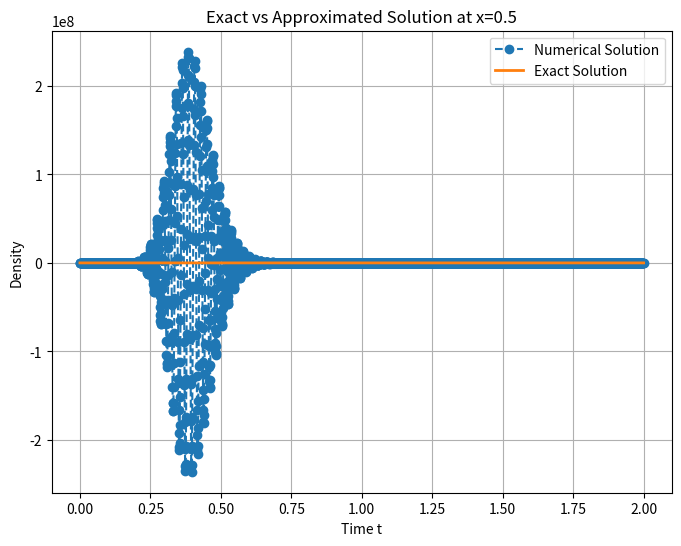
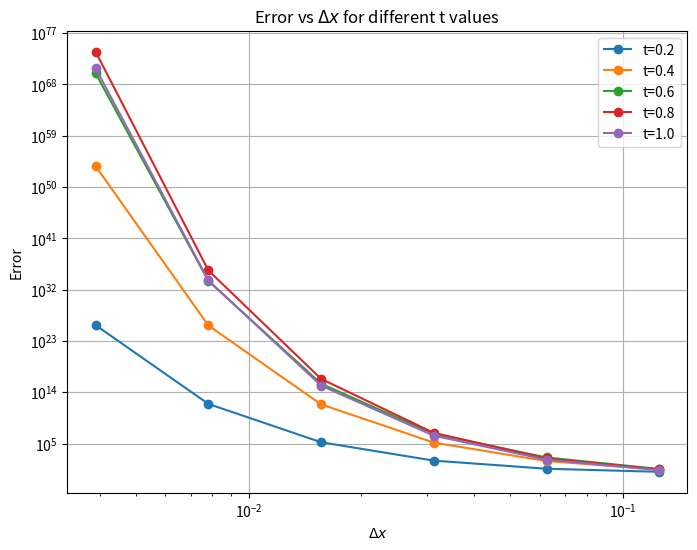
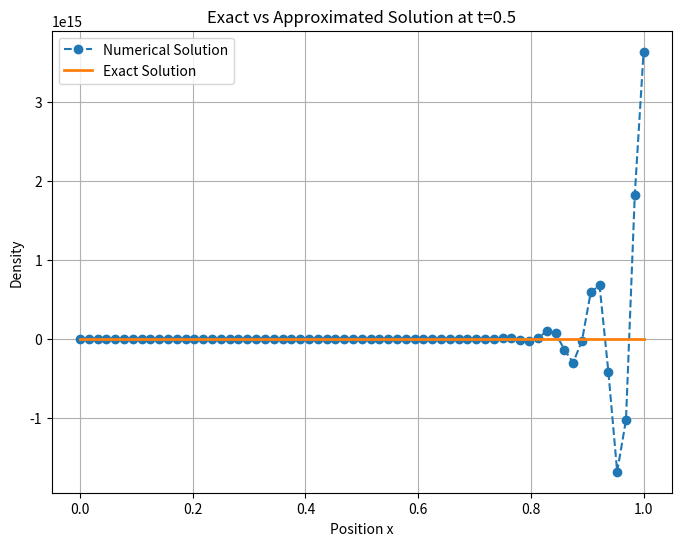
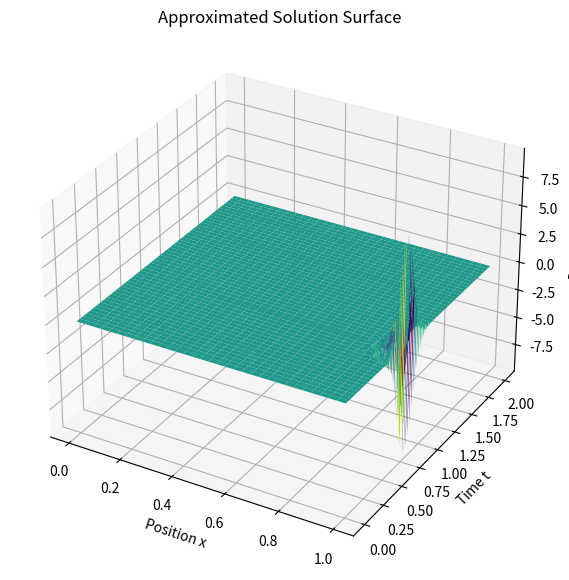

These charts were generated, in order, by the following Python code:
import numpy as np
import matplotlib.pyplot as plt

# Given parameters
rho_l = 0.5
v = 0.5
T = 2
i_values = [3, 4, 5, 6, 7, 8]
errors = {}
t_values = [0.2, 0.4, 0.6, 0.8, 1.0]
gamma = 1.75

def compute_numerical_solution(dx, dt, M, N):
    P = np.zeros((N + 1, M + 1))
    P[:, 0] = rho_l  # Boundary condition

    # First step using upwind
    for j in range(1, M + 1):
        P[1, j] = (1 - v) * P[0, j] + v * P[0, j - 1]

    # Subsequent steps using new scheme
    for n in range(1, N):
        for j in range(1, M + 1):
            P[n + 1, j] = (
                (gamma + (1 - v) * (1 - gamma / 2)) * P[n, j]
                - (gamma / 2) * P[n - 1, j]
                + v * (1 - gamma / 2) * P[n, j - 1]
            )
    return P

# Question 2: x = 0.5 over time
dx = (1 / 2) ** 6
dt = 0.8 * dx * ((2 - gamma) / (2 + gamma))
M = int(1 / dx)
N = int(T / dt)

P_q2 = compute_numerical_solution(dx, dt, M, N)

x_index = int(0.5 / dx)
t_exact = np.linspace(0, T, N + 1)
rho_exact = np.array([rho_l if v * t < 0.5 else 0 for t in t_exact])

plt.figure(figsize=(8, 6))
plt.plot(t_exact, P_q2[:, x_index], label='Numerical Solution', linestyle='--', marker='o')
plt.plot(t_exact, rho_exact, label='Exact Solution', linestyle='-', linewidth=2)
plt.xlabel('Time t')
plt.ylabel('Density')
plt.legend()
plt.title('Exact vs Approximated Solution at x=0.5')
plt.grid()
plt.show()

# Question 1: Error table
for i in i_values:
    dx = (1 / 2) ** i
    dt = 0.8 * dx * ((2 - gamma) / (2 + gamma))
    M = int(1 / dx)
    N = int(T / dt)

    P = compute_numerical_solution(dx, dt, M, N)

    error_vals = []
    for t in t_values:
        n_t = int(t / dt)
        rho_exact = np.array([rho_l if x < v * t else 0 for x in np.linspace(0, 1, M + 1)])
        error = dx * np.sum(np.abs(rho_exact - P[n_t, :]))
        error_vals.append(error)

    errors[dx] = error_vals

print("\nError Table:")
print(f"{'Δx':<10}{'t=0.2':<10}{'t=0.4':<10}{'t=0.6':<10}{'t=0.8':<10}{'t=1.0':<10}")
for dx, err in errors.items():
    print(f"{dx:<10.6f}{err[0]:<10.6f}{err[1]:<10.6f}{err[2]:<10.6f}{err[3]:<10.6f}{err[4]:<10.6f}")

# Plotting errors
plt.figure(figsize=(8, 6))
for idx, t in enumerate(t_values):
    plt.plot(errors.keys(), [err[idx] for err in errors.values()], marker='o', label=f't={t}')
plt.xscale('log')
plt.yscale('log')
plt.xlabel('$\Delta x$')
plt.ylabel('Error')
plt.legend()
plt.title('Error vs $\Delta x$ for different t values')
plt.grid()
plt.show()

# Question 3: Solution at t = 0.5
dx = (1 / 2) ** 6
dt = 0.8 * dx * ((2 - gamma) / (2 + gamma))
M = int(1 / dx)
N = int(T / dt)

P_q3 = compute_numerical_solution(dx, dt, M, N)

t_index = int(0.5 / dt)
x_exact = np.linspace(0, 1, M + 1)
rho_exact = np.array([rho_l if x < v * 0.5 else 0 for x in x_exact])

plt.figure(figsize=(8, 6))
plt.plot(x_exact, P_q3[t_index, :], label='Numerical Solution', linestyle='--', marker='o')
plt.plot(x_exact, rho_exact, label='Exact Solution', linestyle='-', linewidth=2)
plt.xlabel('Position x')
plt.ylabel('Density')
plt.legend()
plt.title('Exact vs Approximated Solution at t=0.5')
plt.grid()
plt.show()

# Question 4: Surface plot
dx = (1 / 2) ** 6
dt = 0.8 * dx * ((2 - gamma) / (2 + gamma))
M = int(1 / dx)
N = int(T / dt)

P_q4 = compute_numerical_solution(dx, dt, M, N)

X, T_vals = np.meshgrid(np.linspace(0, 1, M + 1), np.linspace(0, T, N + 1))

fig = plt.figure(figsize=(10, 7))
ax = fig.add_subplot(111, projection='3d')
ax.plot_surface(X, T_vals, P_q4, cmap='viridis')
ax.set_xlabel('Position x')
ax.set_ylabel('Time t')
ax.set_zlabel('Density')
ax.set_title('Approximated Solution Surface')
plt.show()
